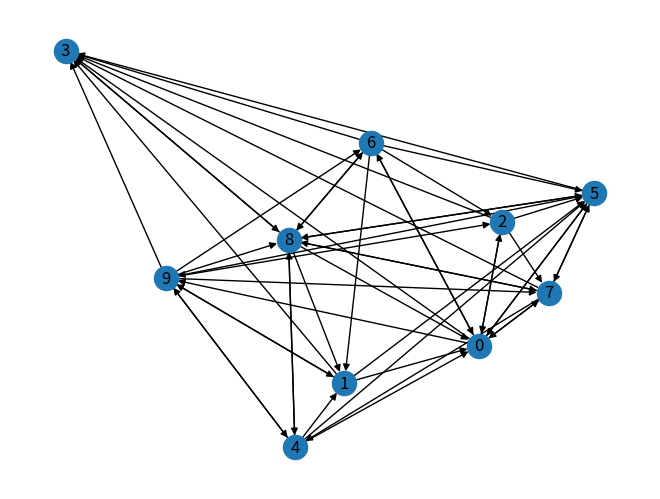

Generate this figure with matplotlib:
# -*- coding: utf-8 -*-
"""
Created on Wed Oct 25 17:51:39 2023

@author: Prathvish Shetty
"""

import networkx as nx
import random
import matplotlib.pyplot as plt
import operator

G=nx.gnp_random_graph(10,.5,directed=True)
nx.draw(G,with_labels=True)
plt.show()
#x is the random source node
x=random.choice([i for i in range(G.number_of_nodes())])
dict_counter={}
for i in range(G.number_of_nodes()):
    dict_counter[i]=0
dict_counter[x]=dict_counter[x]+1
for i in range(1000000):
    list_n=list(G.neighbors(x))
    if len(list_n)==0:#if x is a sink
        x=random.choice([i for i in range(G.number_of_nodes())])
        dict_counter[x]=dict_counter[x]+1
    else:
        x=random.choice(list_n)#choose a node randomly from neighbours of x
        dict_counter[x]=dict_counter[x]+1
p=nx.pagerank(G)
sorted_p=sorted(p.items(),key=operator.itemgetter(1))
sorted_rw=sorted(dict_counter.items(),key=operator.itemgetter(1))
#print(p)
#print(dict_counter)
print(sorted_p)
print(sorted_rw)
